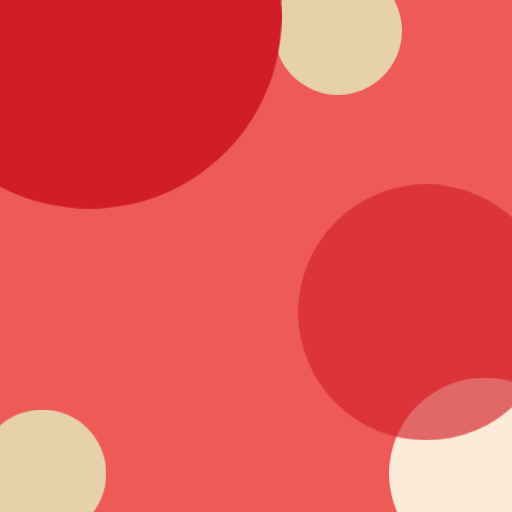
t = 0.00 s
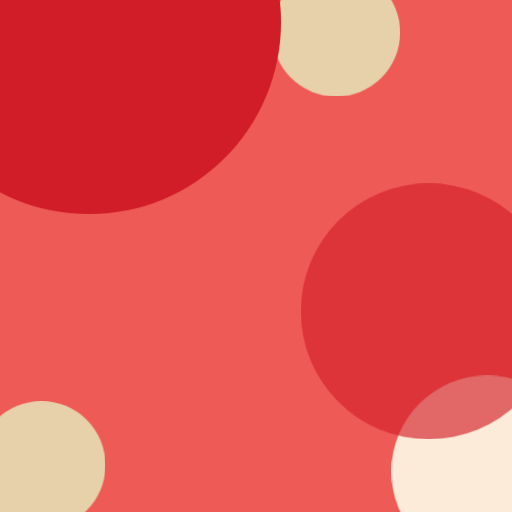
t = 0.75 s
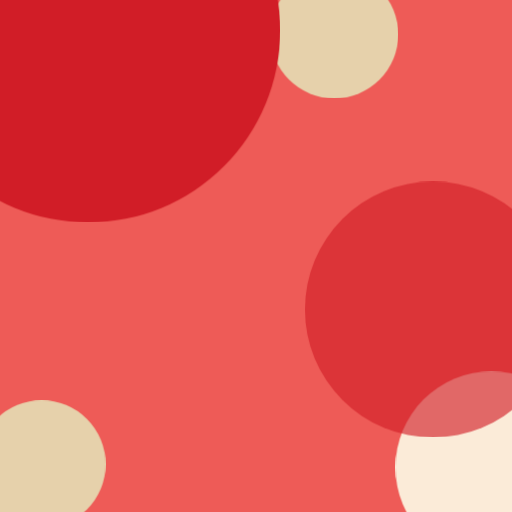
t = 1.30 s
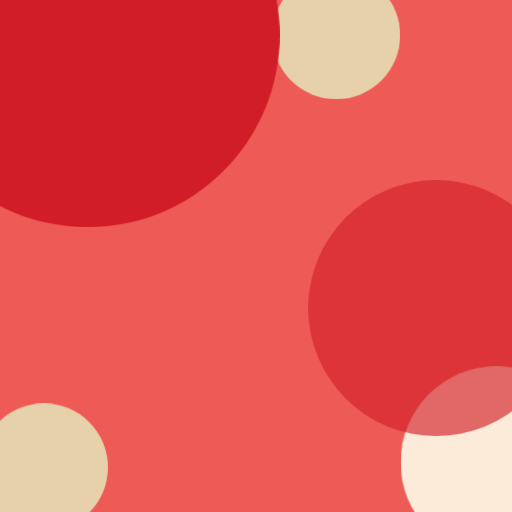
t = 2.00 s
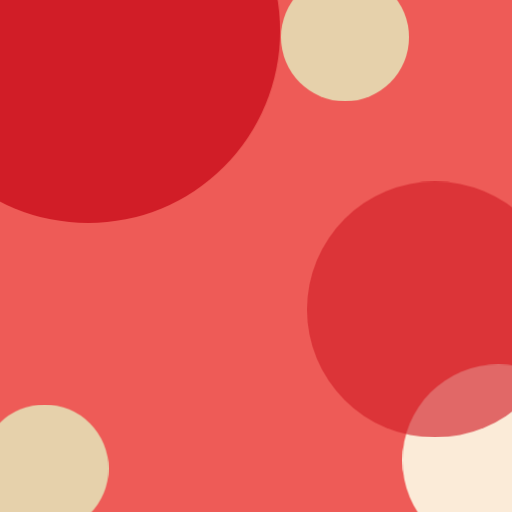
t = 2.65 s
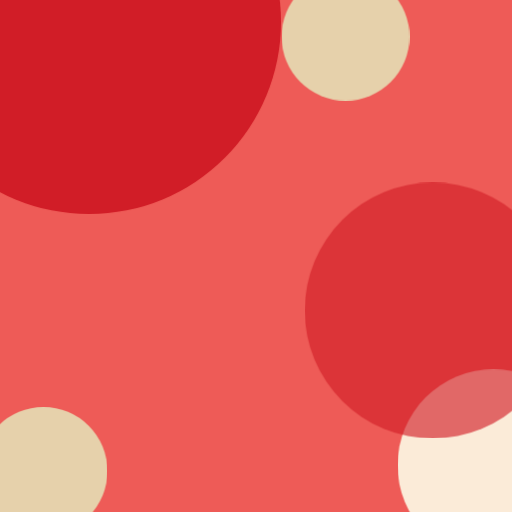
t = 3.25 s

The animated SVG that drew these frames (rendered in a browser with its animation timeline set to each time). Animation: 5 CSS @keyframes rules; one cycle of 4.00 s, repeats indefinitely.

<svg id="prometeo-login-animation" xmlns="http://www.w3.org/2000/svg" xmlns:xlink="http://www.w3.org/1999/xlink" viewBox="0 0 400 400" shape-rendering="geometricPrecision" text-rendering="geometricPrecision"><style><![CDATA[#prometeo-login-animation-circle1_to {animation: prometeo-login-animation-circle1_to__to 4000ms linear infinite normal forwards}@keyframes prometeo-login-animation-circle1_to__to { 0% {transform: translate(264px,24px);animation-timing-function: cubic-bezier(0.445000,0.050000,0.550000,0.950000)} 40% {transform: translate(260.937804px,27.062196px);animation-timing-function: cubic-bezier(0.445000,0.050000,0.550000,0.950000)} 75% {transform: translate(270.885452px,29.368852px);animation-timing-function: cubic-bezier(0.445000,0.050000,0.550000,0.950000)} 100% {transform: translate(264px,24px)} }#prometeo-login-animation-circle2_to {animation: prometeo-login-animation-circle2_to__to 4000ms linear infinite normal forwards}@keyframes prometeo-login-animation-circle2_to__to { 0% {transform: translate(70px,13px);animation-timing-function: cubic-bezier(0.445000,0.050000,0.550000,0.950000)} 50% {transform: translate(68.554241px,27.457583px);animation-timing-function: cubic-bezier(0.445000,0.050000,0.550000,0.950000)} 100% {transform: translate(70px,13px)} }#prometeo-login-animation-circle3_to {animation: prometeo-login-animation-circle3_to__to 4000ms linear infinite normal forwards}@keyframes prometeo-login-animation-circle3_to__to { 0% {transform: translate(33px,370px);animation-timing-function: cubic-bezier(0.445000,0.050000,0.550000,0.950000)} 25% {transform: translate(32.308866px,362.320962px);animation-timing-function: cubic-bezier(0.445000,0.050000,0.550000,0.950000)} 62.500000% {transform: translate(34.885950px,365.944190px);animation-timing-function: cubic-bezier(0.445000,0.050000,0.550000,0.950000)} 100% {transform: translate(33px,370px)} }#prometeo-login-animation-circle4_to {animation: prometeo-login-animation-circle4_to__to 4000ms linear infinite normal forwards}@keyframes prometeo-login-animation-circle4_to__to { 0% {transform: translate(379px,370px);animation-timing-function: cubic-bezier(0.445000,0.050000,0.550000,0.950000)} 67.500000% {transform: translate(389.383421px,359.616579px);animation-timing-function: cubic-bezier(0.420000,0,0.580000,1)} 100% {transform: translate(379px,370px)} }#prometeo-login-animation-circle5_to {animation: prometeo-login-animation-circle5_to__to 4000ms linear infinite normal forwards}@keyframes prometeo-login-animation-circle5_to__to { 0% {transform: translate(333px,244px);animation-timing-function: cubic-bezier(0.445000,0.050000,0.550000,0.950000)} 55% {transform: translate(340.979792px,240.629534px);animation-timing-function: cubic-bezier(0.445000,0.050000,0.550000,0.950000)} 72.500000% {transform: translate(339.448694px,242.160632px);animation-timing-function: cubic-bezier(0.445000,0.050000,0.550000,0.950000)} 100% {transform: translate(333px,244px)} }]]></style><g id="prometeo-login-animation-g1" clip-path="url(#prometeo-login-animation-clip0)"><g id="prometeo-login-animation-g2"><rect id="prometeo-login-animation-rect1" width="400" height="400" rx="0" ry="0" fill="rgb(238,91,87)" stroke="none" stroke-width="1"/><g id="prometeo-login-animation-circle1_to" transform="translate(264,24)"><circle id="prometeo-login-animation-circle1" r="50" transform="translate(0,0)" fill="rgb(230,209,171)" stroke="none" stroke-width="1"/></g><g id="prometeo-login-animation-circle2_to" transform="translate(70,13)"><circle id="prometeo-login-animation-circle2" r="150" transform="translate(0,0)" fill="rgb(209,29,39)" stroke="none" stroke-width="1"/></g><g id="prometeo-login-animation-circle3_to" transform="translate(33,370)"><circle id="prometeo-login-animation-circle3" r="50" transform="translate(0,0)" fill="rgb(230,209,171)" stroke="none" stroke-width="1"/></g><g id="prometeo-login-animation-circle4_to" transform="translate(379,370)"><circle id="prometeo-login-animation-circle4" r="75" transform="translate(0,0)" fill="rgb(251,235,216)" stroke="none" stroke-width="1"/></g><g id="prometeo-login-animation-circle5_to" transform="translate(333,244)"><circle id="prometeo-login-animation-circle5" r="100" transform="translate(0,0)" fill="rgb(209,29,39)" fill-opacity="0.64" stroke="none" stroke-width="1"/></g></g><clipPath id="prometeo-login-animation-clip0"><rect id="prometeo-login-animation-rect2" width="400" height="400" rx="0" ry="0" fill="rgb(255,255,255)" stroke="none" stroke-width="1"/></clipPath></g></svg>